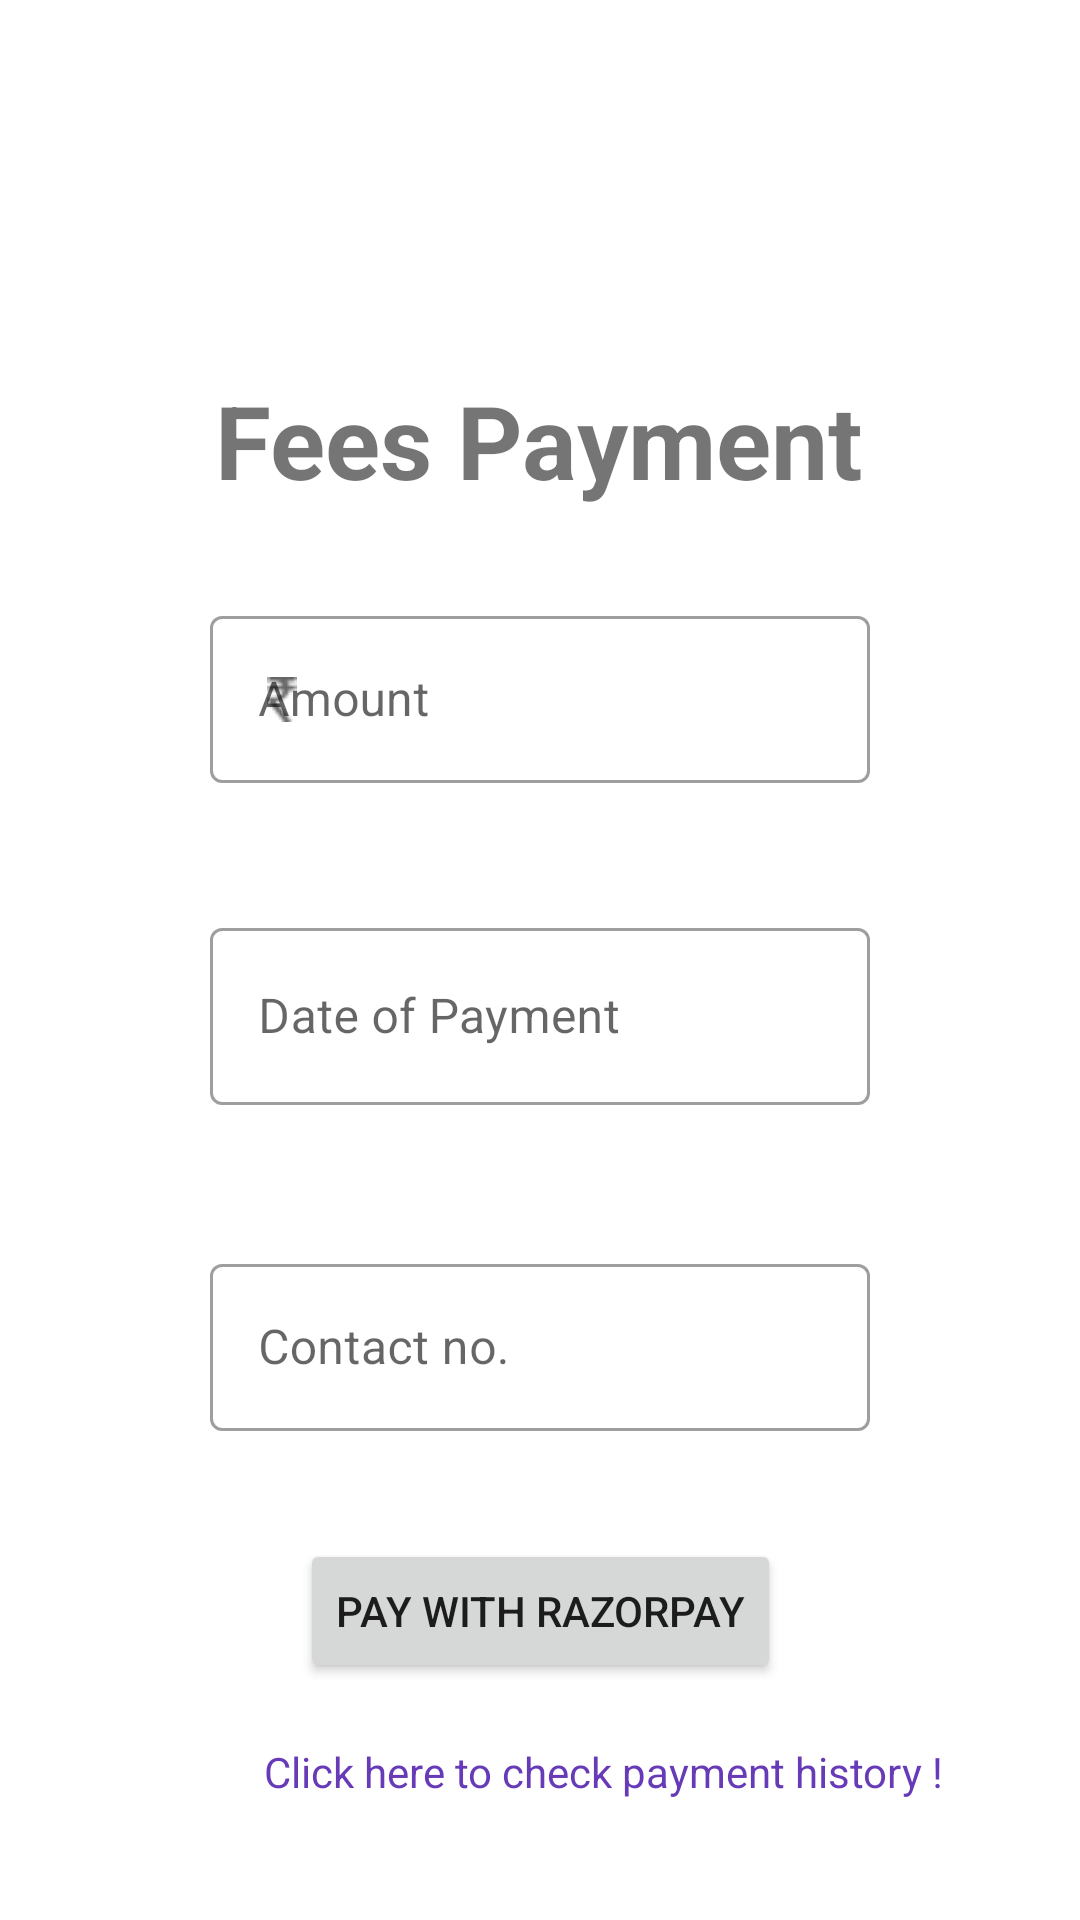

Write the Android layout XML for this screen, with the resource values it uses.
<!-- AndroidManifest.xml: application theme Theme.Tution_Management_System_App -->
<!-- res/layout/activity_pay_fees_page.xml -->
<?xml version="1.0" encoding="utf-8"?>
<ScrollView
    xmlns:android="http://schemas.android.com/apk/res/android"
    xmlns:app="http://schemas.android.com/apk/res-auto"
    xmlns:tools="http://schemas.android.com/tools"
    android:layout_width="match_parent"
    android:layout_height="match_parent">

    <androidx.constraintlayout.widget.ConstraintLayout
        android:id="@+id/paymentlayout"
        android:layout_width="match_parent"
        android:layout_height="wrap_content"
        tools:context=".Pay_Fees_Page">

        <TextView
            android:id="@+id/paytxt"
            android:layout_width="wrap_content"
            android:layout_height="wrap_content"
            android:layout_marginTop="124dp"
            android:text="Fees Payment"
            android:textSize="34sp"
            android:textStyle="bold"
            app:layout_constraintEnd_toEndOf="parent"
            app:layout_constraintHorizontal_bias="0.498"
            app:layout_constraintStart_toStartOf="parent"
            app:layout_constraintTop_toTopOf="parent" />

        <com.google.android.material.textfield.TextInputLayout
            android:id="@+id/textinputlayouttitle"
            style="@style/Widget.MaterialComponents.TextInputLayout.OutlinedBox"
            android:layout_width="match_parent"
            android:layout_height="wrap_content"
            android:layout_marginStart="70dp"
            android:layout_marginTop="200dp"
            android:layout_marginEnd="70dp"
            android:hint="Amount"
            android:paddingBottom="20dp"
            app:endIconMode="clear_text"
            app:layout_constraintEnd_toEndOf="parent"
            app:layout_constraintStart_toStartOf="parent"
            app:layout_constraintTop_toTopOf="parent"
            app:startIconDrawable="@drawable/indrsmall">

            <com.google.android.material.textfield.TextInputEditText
                android:id="@+id/amount"
                android:layout_width="match_parent"
                android:layout_height="wrap_content"
                android:inputType="number" />

        </com.google.android.material.textfield.TextInputLayout>

        <com.google.android.material.textfield.TextInputLayout
            android:id="@+id/textInputLayoutresetpswd"
            style="@style/Widget.MaterialComponents.TextInputLayout.OutlinedBox"
            android:layout_width="match_parent"
            android:layout_height="wrap_content"
            android:layout_marginLeft="70dp"
            android:layout_marginTop="304dp"
            android:layout_marginRight="70dp"
            android:hint="Date of Payment"
            android:paddingBottom="20dp"
            app:endIconMode="clear_text"
            app:layout_constraintEnd_toEndOf="parent"
            app:layout_constraintHorizontal_bias="1.0"
            app:layout_constraintStart_toStartOf="parent"
            app:layout_constraintTop_toTopOf="parent"
            app:startIconDrawable="@drawable/ic_baseline_date_range_24">

            <com.google.android.material.textfield.TextInputEditText
                android:id="@+id/pay_date"
                android:layout_width="match_parent"
                android:layout_height="59dp"
                android:clickable="false"
                android:cursorVisible="false"
                android:focusable="false"
                android:focusableInTouchMode="false"
                android:inputType="date" />


        </com.google.android.material.textfield.TextInputLayout>

        <Button
            android:id="@+id/razorpaybtn"
            android:layout_width="wrap_content"
            android:layout_height="wrap_content"
            android:layout_marginTop="16dp"
            android:text="Pay With Razorpay"
            app:layout_constraintEnd_toEndOf="parent"
            app:layout_constraintStart_toStartOf="parent"
            app:layout_constraintTop_toBottomOf="@+id/textInputLayout3" />

        <com.google.android.material.textfield.TextInputLayout
            android:id="@+id/textInputLayout3"
            style="@style/Widget.MaterialComponents.TextInputLayout.OutlinedBox"
            android:layout_width="match_parent"
            android:layout_height="wrap_content"
            android:layout_marginStart="70dp"
            android:layout_marginTop="416dp"
            android:layout_marginEnd="70dp"
            android:hint="Contact no."
            android:paddingBottom="20dp"
            app:endIconMode="clear_text"
            app:layout_constraintEnd_toEndOf="parent"
            app:layout_constraintHorizontal_bias="1.0"
            app:layout_constraintStart_toStartOf="parent"
            app:layout_constraintTop_toTopOf="parent"
            app:startIconDrawable="@drawable/ic_baseline_contact_phone_24">

            <com.google.android.material.textfield.TextInputEditText
                android:id="@+id/studcontact"
                android:layout_width="match_parent"
                android:layout_height="wrap_content"
                android:inputType="phone" />

        </com.google.android.material.textfield.TextInputLayout>

        <TextView
            android:id="@+id/chkhistorytxtview"
            android:layout_width="wrap_content"
            android:layout_height="wrap_content"
            android:layout_marginStart="88dp"
            android:layout_marginTop="20dp"
            android:text="Click here to check payment history !"
            android:textColor="#673AB7"
            app:layout_constraintStart_toStartOf="parent"
            app:layout_constraintTop_toBottomOf="@+id/razorpaybtn" />

    </androidx.constraintlayout.widget.ConstraintLayout>
</ScrollView>
<!-- resources referenced by this layout -->
<resources>
  <!-- drawable indrsmall: png bitmap (drawable, 450 bytes) -->
  <style name="Theme.Tution_Management_System_App" parent="Theme.MaterialComponents.Light.DarkActionBar">
          
          <item name="colorPrimary">@color/purple_500</item>
          <item name="colorPrimaryVariant">@color/purple_700</item>
          <item name="colorOnPrimary">@color/white</item>
          
          <item name="colorSecondary">@color/teal_200</item>
          <item name="colorSecondaryVariant">@color/teal_700</item>
          <item name="colorOnSecondary">@color/black</item>
          
          <item name="android:statusBarColor" tools:targetApi="l">?attr/colorPrimaryVariant</item>
          
      </style>
  <!-- not gathered from this repository: default colours our renderer supplied (Android Studio template values) -->
  <color name="purple_500">#FF6200EE</color>
  <color name="purple_700">#FF3700B3</color>
  <color name="teal_200">#FF03DAC5</color>
  <color name="teal_700">#FF018786</color>
  <color name="black">#FF000000</color>
  <color name="white">#FFFFFFFF</color>
</resources>
